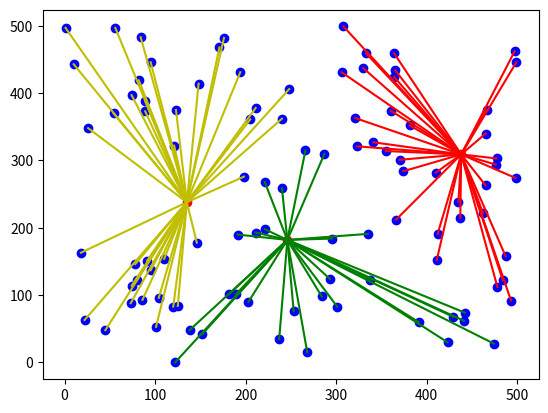
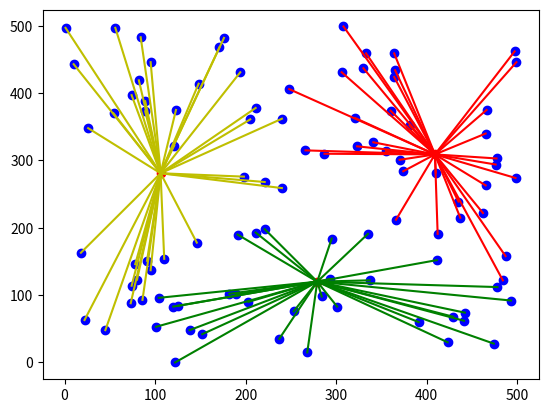
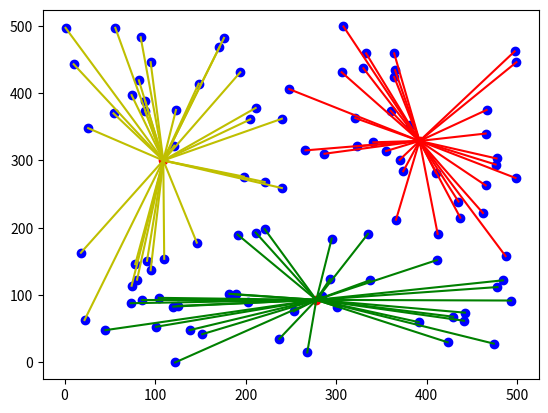
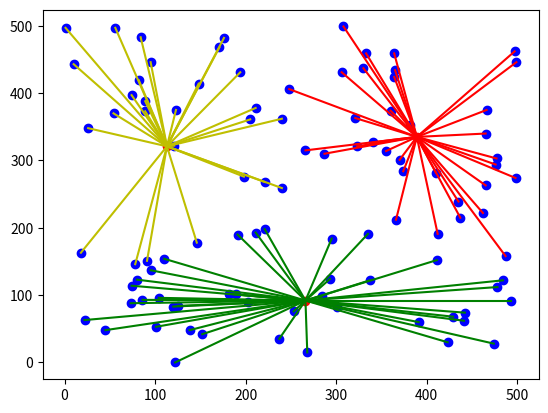
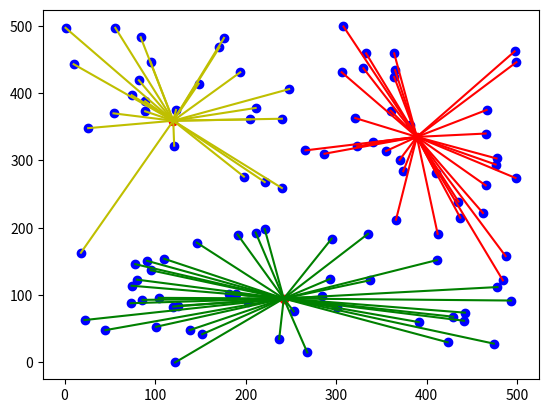
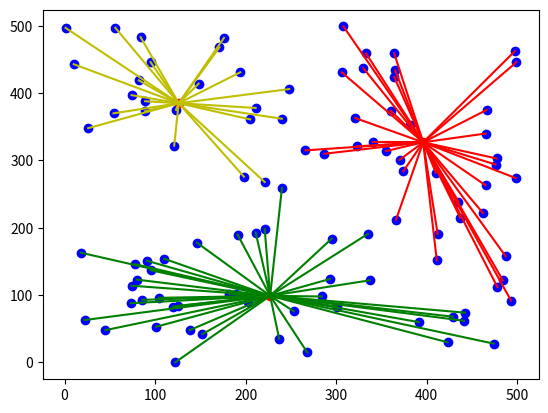
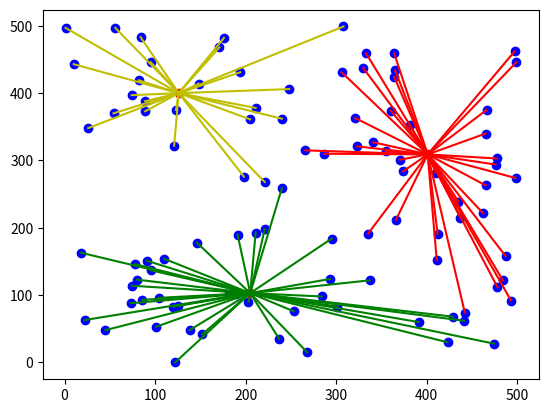
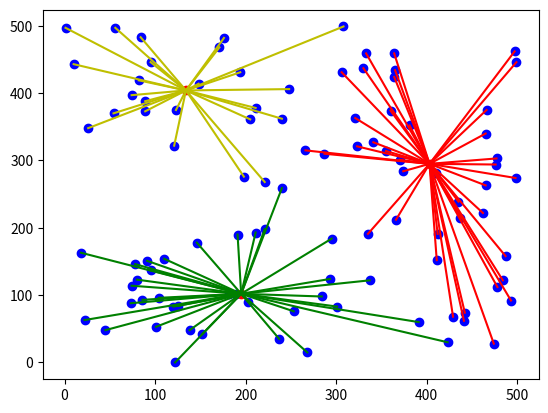
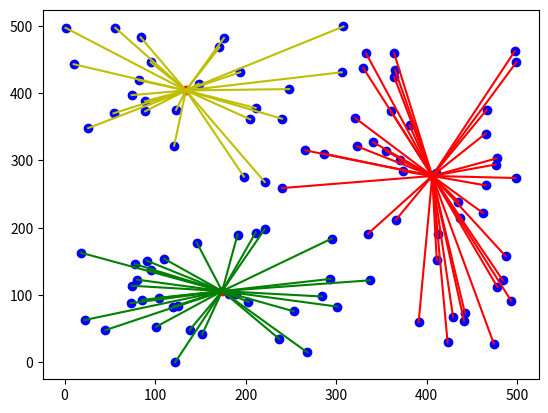
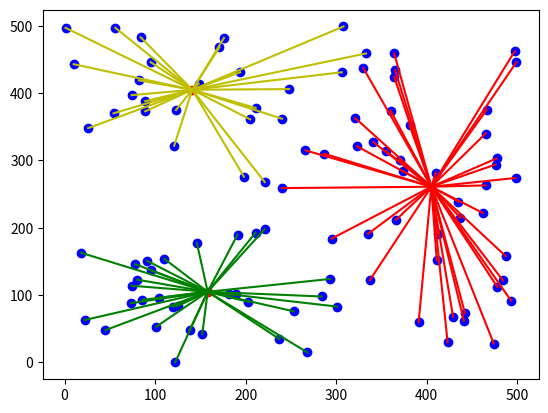
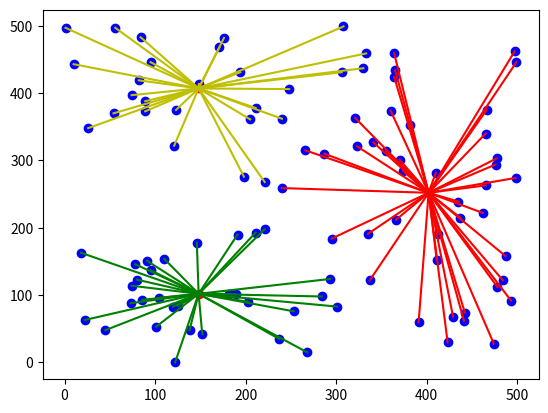
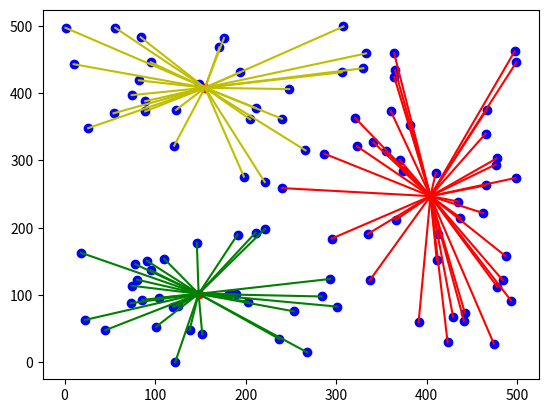
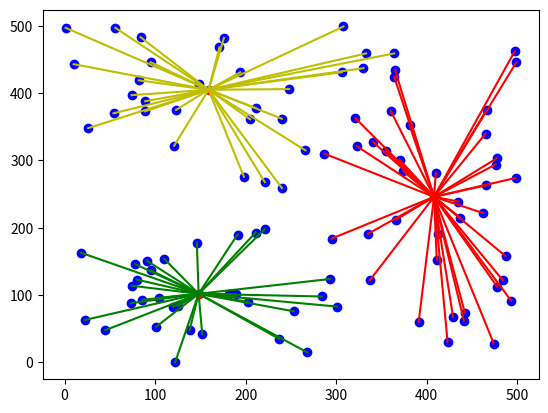
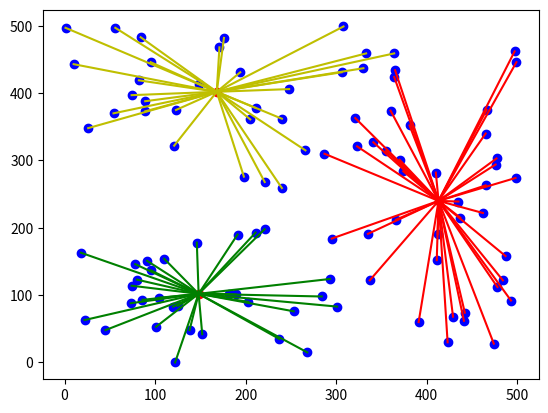

Write the Python code that produced these figures, in order.
# ex18_2.py
import numpy as np
import matplotlib.pyplot as plt

def length(x1, y1, x2, y2):
    ''' 計算2點之間的距離 '''
    return int(((x1-x2)**2 + (y1-y2)**2)**0.5)

def clustering(x, y, cx, cy):
    ''' 對元素執行分群 '''
    clusters = []
    for i in range(cluster_number):                 # 建立群集
        clusters.append([])                              
    for i in range(seeds):                          # 為每個點找群集
        distance = INF                              # 設定最初距離
        for j in range(cluster_number):             # 計算每個點與群集中心的距離    
            dist = length(x[i], y[i], cx[j], cy[j])
            if dist < distance:
                distance = dist
                cluster_index = j                   # 分群的索引
        clusters[cluster_index].append([x[i], y[i]])    # 此點加入此索引的群集
    return clusters

def kmeans(x, y, cx, cy):
    ''' 建立群集和繪製各群集點和線條'''
    clusters = clustering(x, y, cx, cy) 
    plt.scatter(x, y, color='b')                        # 繪製元素點
    plt.scatter(cx, cy, color='r')                      # 用紅色繪群集中心

    c = ['r', 'g', 'y']                                 # 群集的線條顏色
    for index, node in enumerate(clusters):             # 為每個群集中心建立線條
        linex = []                                      # 線條的 x 座標
        liney = []                                      # 線條的 y 座標
        for n in node:
            linex.append([n[0], cx[index]])             # 建立線條x座標串列
            liney.append([n[1], cy[index]])             # 建立線條y座標串列
        color_c = c[index]                              # 選擇顏色
        for i in range(len(linex)):
            plt.plot(linex[i], liney[i], color=color_c) # 為第i群集繪線條
    plt.show()
    return clusters

def get_new_cluster(clusters):
    ''' 計算各群集中心的點 ''' 
    new_x = []                                          # 新群集中心 x 座標
    new_y = []                                          # 新群集中心 y 座標
    for index, node in enumerate(clusters):             # 逐步計算各群集
        nx, ny = 0, 0
        for n in node:
            nx += n[0]
            ny += n[1]
        new_x.append([])
        new_x[index] = int(nx / len(node))              # 計算群集中心 x 座標
        new_y.append([])
        new_y[index] = int(ny / len(node))              # 計算群集中心 y 座標
    return new_x, new_y

# 群集中心, 元素的數量, 數據最大範圍
INF = 999                                               # 假設最大距離
cluster_number = 3                                      # 群集中心數量
seeds = 100                                             # 元素數量
limits = 500                                            # 值在(300, 300)內
# 使用隨機數建立seeds數量的種子元素
x = np.random.randint(0, limits, seeds)
y = np.random.randint(0, limits, seeds)
# 使用隨機數建立cluster_number數量的群集中心
cluster_x = np.random.randint(0, limits, cluster_number)
cluster_y = np.random.randint(0, limits, cluster_number)

clusters = kmeans(x, y, cluster_x, cluster_y)

while True:                                             # 收斂迴圈
    new_x, new_y = get_new_cluster(clusters)
    x_list = list(cluster_x)                            # 將np.array轉成串列
    y_list = list(cluster_y)                            # 將np.array轉成串列
    if new_x == x_list and new_y == y_list:             # 如果相同代表收斂完成
        break
    else: 
        cluster_x = new_x                               # 否則重新收斂
        cluster_y = new_y
        clusters = kmeans(x, y, cluster_x, cluster_y)
